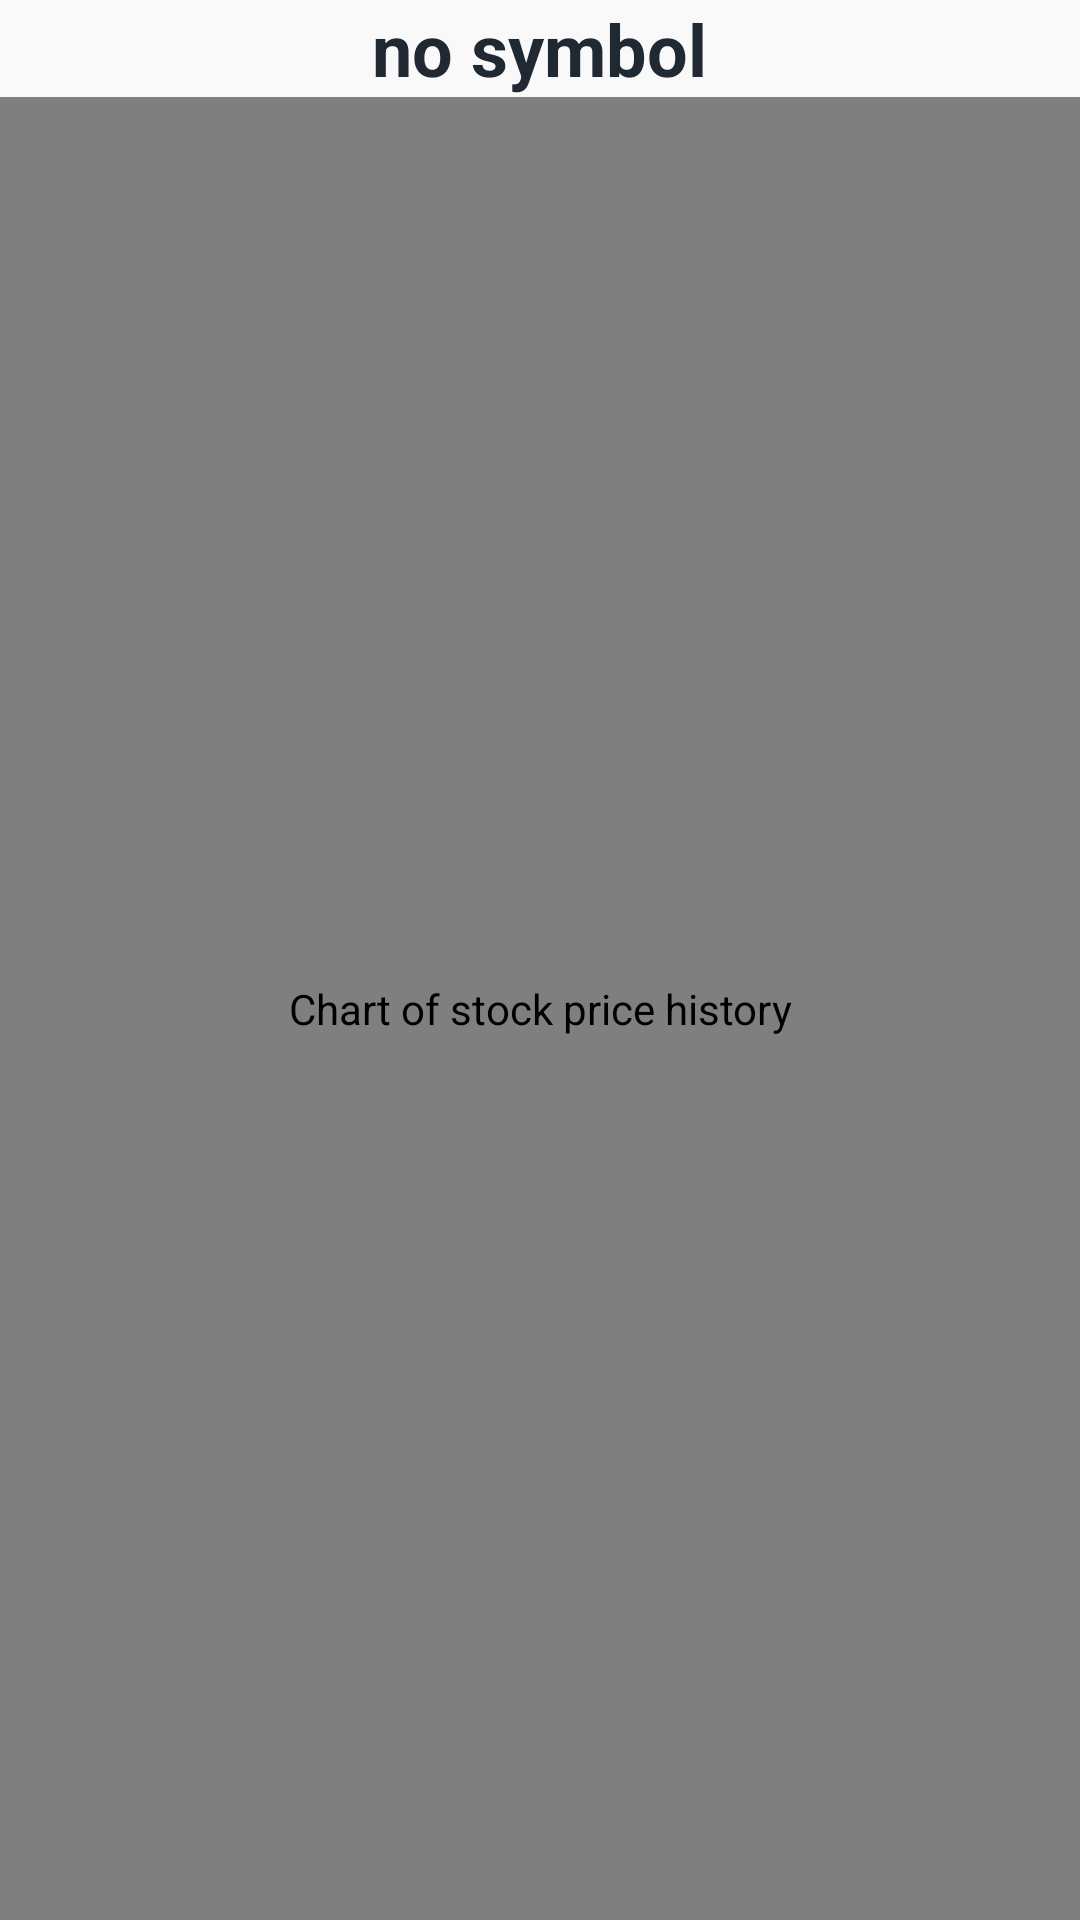

The Android layout XML behind this screen, and the referenced resources:
<!-- AndroidManifest.xml: application theme AppTheme -->
<!-- res/layout/activity_history.xml -->
<?xml version="1.0" encoding="utf-8"?>
<android.widget.LinearLayout xmlns:android="http://schemas.android.com/apk/res/android"
    xmlns:tools="http://schemas.android.com/tools"
    android:layout_width="match_parent"
    android:layout_height="match_parent"
    android:background="@color/tableBackground"
    android:orientation="vertical"
    tools:context="com.udacity.stockhawk.ui.HistoryActivity">


    <TextView
        android:id="@+id/textViewSymbol"
        android:layout_width="wrap_content"
        android:layout_height="wrap_content"
        android:layout_gravity="center_horizontal"
        android:gravity="center_horizontal"
        android:text="@string/widget_nosymbol"
        android:textColor="@color/colorPrimary"
        android:textSize="24sp"
        android:textStyle="bold"
        tools:layout_editor_absoluteX="8dp"
        tools:layout_editor_absoluteY="1dp" />

    <com.github.mikephil.charting.charts.LineChart
        android:id="@+id/historyLineChart"
        android:layout_width="match_parent"
        android:layout_height="match_parent"
        android:background="@color/tableBackground"
        android:contentDescription="@string/history_chart_description"
        tools:layout_editor_absoluteX="8dp"
        tools:layout_editor_absoluteY="8dp" />

</android.widget.LinearLayout>
<!-- resources referenced by this layout -->
<resources>
  <color name="colorPrimary">#202831</color>
  <color name="tableBackground">#f9f9f9</color>
  <string name="history_chart_description" translatable="true">Chart of stock price history</string>
  <string name="widget_nosymbol" translatable="true">no symbol</string>
  <style name="AppTheme" parent="Theme.AppCompat">
          <item name="colorPrimary">@color/colorPrimaryLight</item>
          <item name="colorPrimaryDark">@color/colorPrimary</item>
          <item name="colorAccent">@color/colorAccent</item>
      </style>
  <color name="colorPrimaryLight">#27303D</color>
  <color name="colorAccent">#34999E</color>
</resources>
